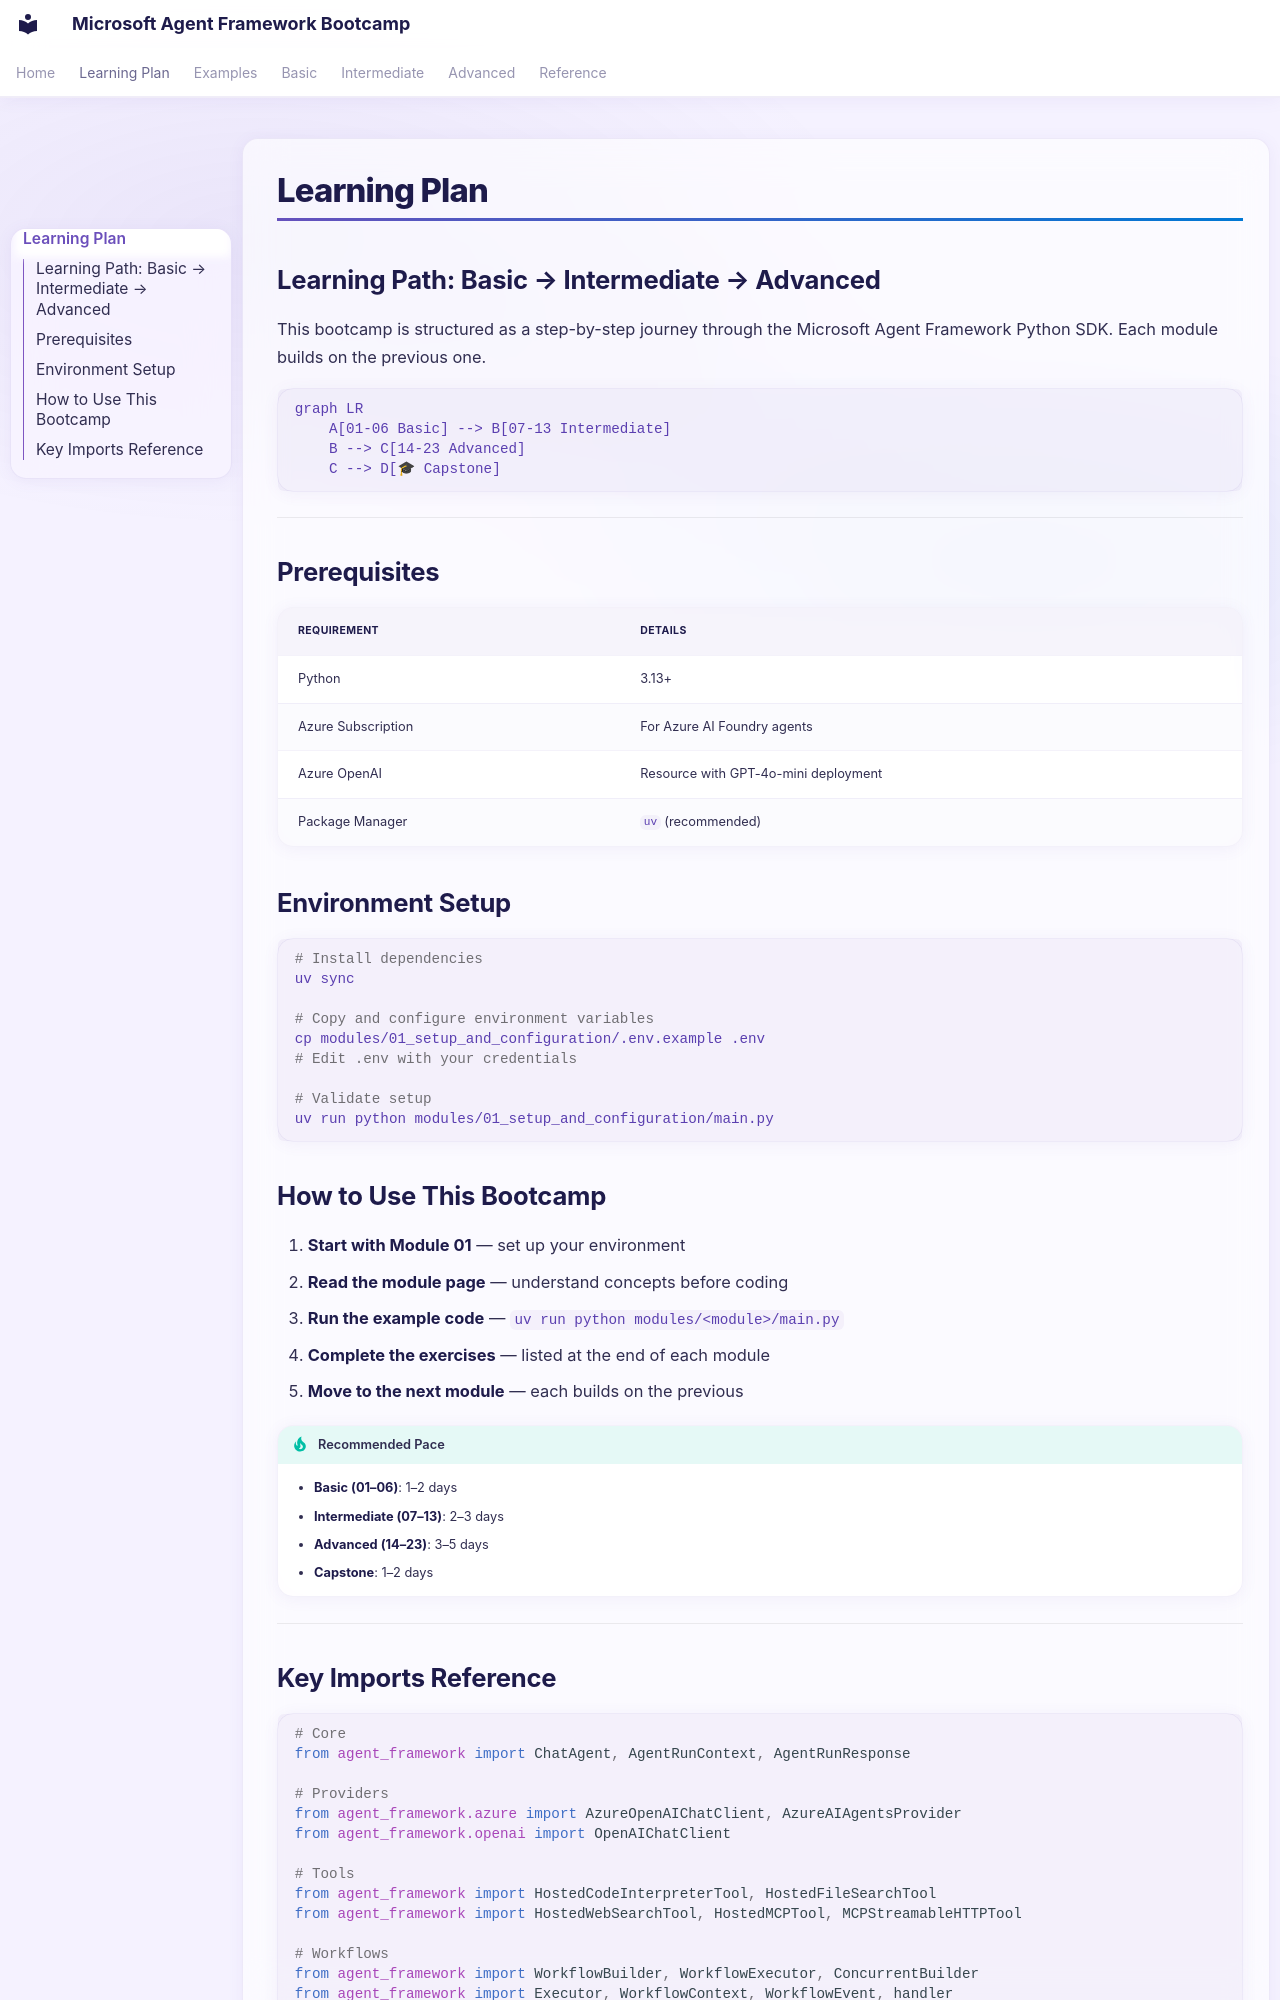

repository: Rajkumar-21/Microsoft-AgentFramework-Bootcamp · page: learning-plan/index.html · generator: mkdocs

# Learning Plan

## Learning Path: Basic → Intermediate → Advanced

This bootcamp is structured as a step-by-step journey through the Microsoft Agent Framework Python SDK. Each module builds on the previous one.

```mermaid
graph LR
    A[01-06 Basic] --> B[07-13 Intermediate]
    B --> C[14-23 Advanced]
    C --> D[🎓 Capstone]
```

---

## Prerequisites

| Requirement | Details |
|-------------|---------|
| Python | 3.13+ |
| Azure Subscription | For Azure AI Foundry agents |
| Azure OpenAI | Resource with GPT-4o-mini deployment |
| Package Manager | `uv` (recommended) |

## Environment Setup

```bash
# Install dependencies
uv sync

# Copy and configure environment variables
cp modules/01_setup_and_configuration/.env.example .env
# Edit .env with your credentials

# Validate setup
uv run python modules/01_setup_and_configuration/main.py
```

## How to Use This Bootcamp

1. **Start with Module 01** — set up your environment
2. **Read the module page** — understand concepts before coding
3. **Run the example code** — `uv run python modules/<module>/main.py`
4. **Complete the exercises** — listed at the end of each module
5. **Move to the next module** — each builds on the previous

!!! tip "Recommended Pace"
    - **Basic (01–06)**: 1–2 days
    - **Intermediate (07–13)**: 2–3 days
    - **Advanced (14–23)**: 3–5 days
    - **Capstone**: 1–2 days

---
